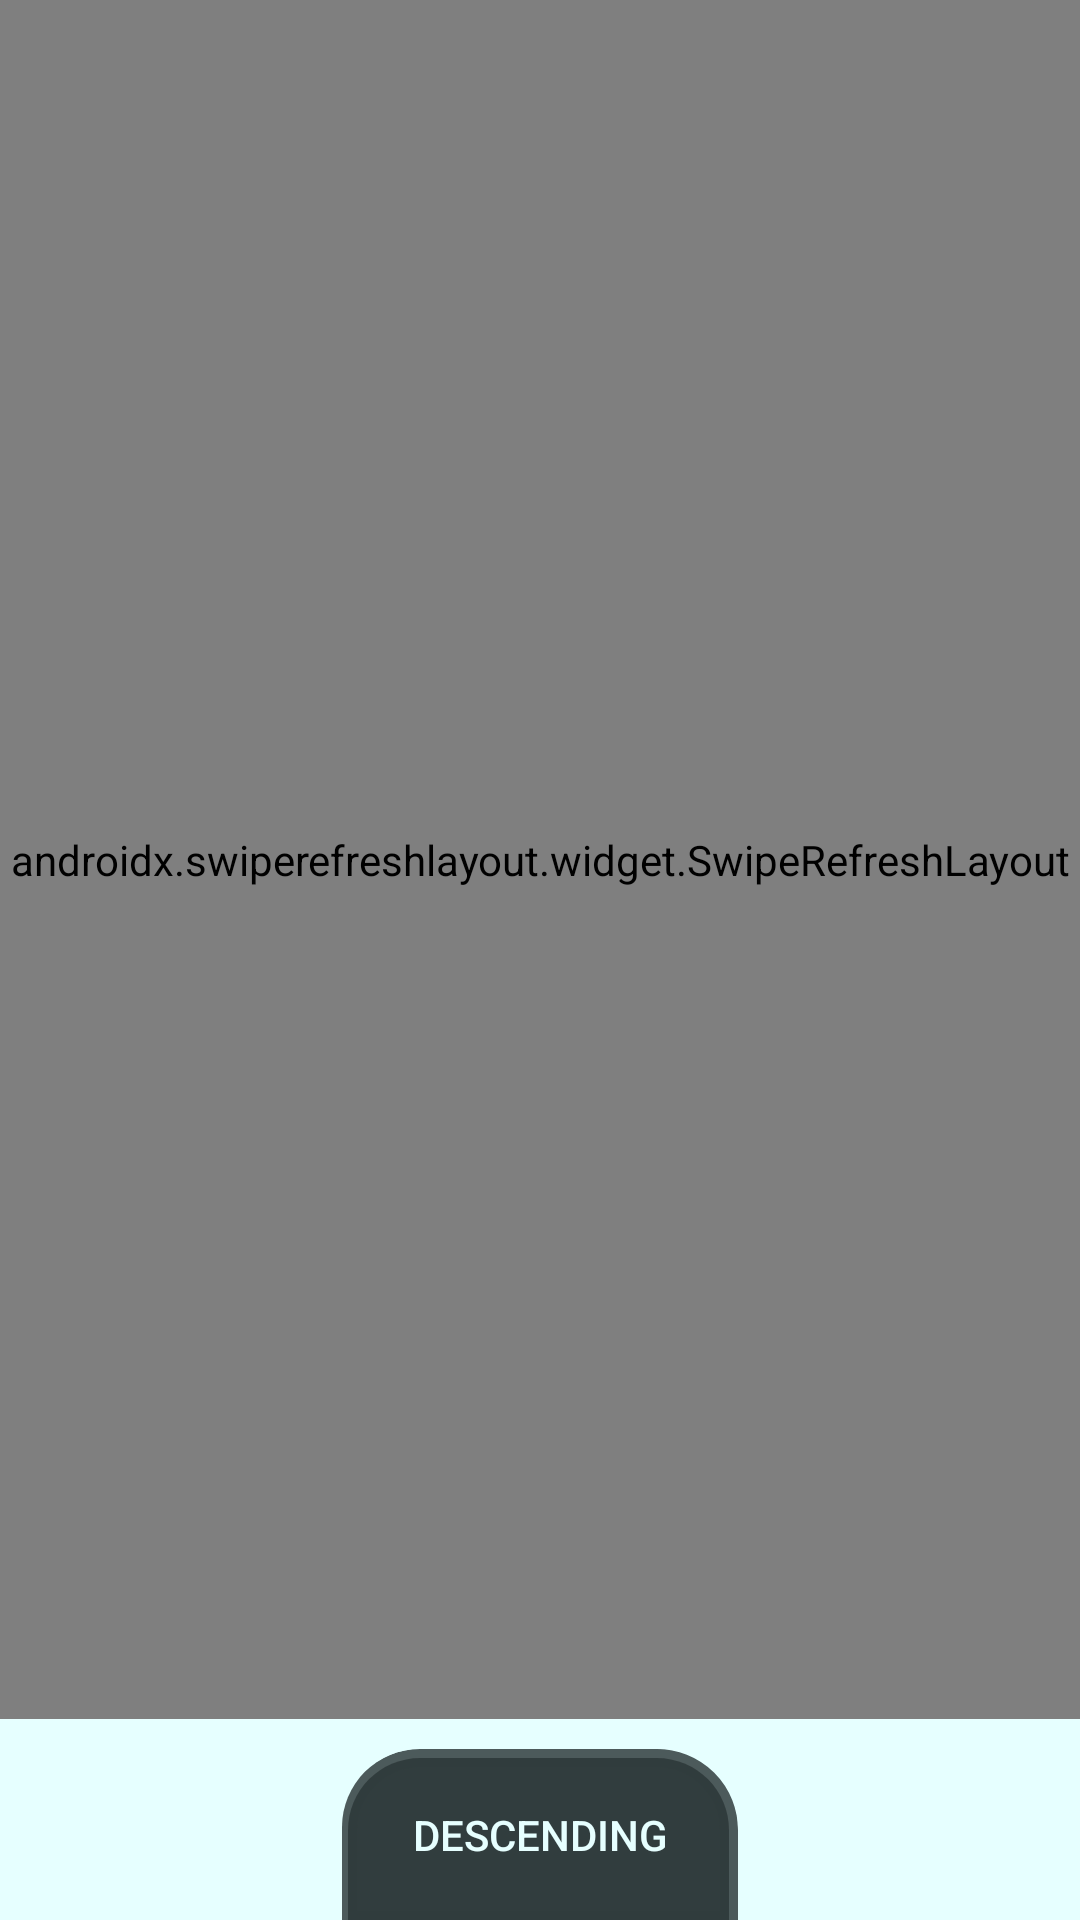

Android layout source for this screen:
<!-- AndroidManifest.xml: application theme Theme.TheBank -->
<!-- res/layout/fragment_customers.xml -->
<?xml version="1.0" encoding="utf-8"?>
<FrameLayout xmlns:android="http://schemas.android.com/apk/res/android"
    xmlns:app="http://schemas.android.com/apk/res-auto"
    xmlns:tools="http://schemas.android.com/tools"
    android:layout_width="match_parent"
    android:layout_height="match_parent"
    tools:context=".ui.fragments.CustomersFragment"
    android:animateLayoutChanges="true">

    <androidx.constraintlayout.widget.ConstraintLayout
        android:layout_width="match_parent"
        android:layout_height="match_parent"
        android:animateLayoutChanges="true">

        <androidx.swiperefreshlayout.widget.SwipeRefreshLayout
            android:id="@+id/refresh_customers"
            android:layout_width="match_parent"
            android:layout_height="0dp"
            android:layout_marginBottom="10dp"
            android:animateLayoutChanges="true"
            app:layout_constraintBottom_toTopOf="@+id/order_of_customers"
            app:layout_constraintEnd_toEndOf="parent"
            app:layout_constraintStart_toStartOf="parent"
            app:layout_constraintTop_toTopOf="parent">
            <ListView
                android:id="@+id/list_of_customers"
                android:layout_width="match_parent"
                android:layout_height="0dp" />
        </androidx.swiperefreshlayout.widget.SwipeRefreshLayout>

        <ToggleButton
            android:id="@+id/order_of_customers"
            android:layout_width="wrap_content"
            android:layout_height="wrap_content"
            android:background="@drawable/bg_order"
            android:padding="10dp"
            android:text="ToggleButton"
            android:textColor="@color/base_theme_2"
            android:textOff="DESCENDING"
            android:textOn="ASCENDING"
            app:layout_constraintBottom_toBottomOf="parent"
            app:layout_constraintEnd_toEndOf="parent"
            app:layout_constraintHorizontal_bias="0.5"
            app:layout_constraintStart_toStartOf="parent" />
    </androidx.constraintlayout.widget.ConstraintLayout>

</FrameLayout>
<!-- resources referenced by this layout -->
<resources>
  <color name="base_theme_2">@color/UI_normal</color>
  <!-- drawable bg_order (drawable) -->
  <vector android:autoMirrored="true" android:height="57dp"
      android:viewportHeight="57" android:viewportWidth="132"
      android:width="132dp" xmlns:android="http://schemas.android.com/apk/res/android">
      <group>
          <clip-path android:pathData="M132,57L0,57a0,0 0,0 1,-0 -0L0,26a26,26 0,0 1,26 -26L106,0A26,26 0,0 1,132 26L132,57A0,0 0,0 1,132 57Z"/>
          <path android:fillColor="@color/base_theme_1"
              android:pathData="M129,57L2,57a0,0 0,0 1,-0 -0L2,27a24,24 0,0 1,24 -24L105,3A24,24 0,0 1,129 27L129,57A0,0 0,0 1,129 57Z"
              android:strokeColor="@color/base_theme_1" android:strokeAlpha="0.85" android:strokeLineCap="round"
              android:strokeLineJoin="bevel" android:strokeWidth="6"/>
      </group>
  </vector>
  <style name="Theme.TheBank" parent="Theme.AppCompat.DayNight.NoActionBar">
          
          <item name="colorPrimary">@color/purple_500</item>
          <item name="colorPrimaryVariant">@color/purple_700</item>
          <item name="colorOnPrimary">@color/white</item>
          
          <item name="colorSecondary">@color/teal_200</item>
          <item name="colorSecondaryVariant">@color/teal_700</item>
          <item name="colorOnSecondary">@color/black</item>
          
          <item name="android:statusBarColor" tools:targetApi="l">@color/UI_dark</item>
          
          <item name="android:navigationBarColor">@color/UI_dark</item>
          <item name="android:windowBackground">@color/base_theme_2</item>
      </style>
  <color name="UI_normal">#e6ffff</color>
  <color name="base_theme_1">@color/UI_dark</color>
  <color name="purple_500">#FF6200EE</color>
  <color name="purple_700">#FF3700B3</color>
  <color name="white">#FFFFFFFF</color>
  <color name="teal_200">#FF03DAC5</color>
  <color name="teal_700">#FF018786</color>
  <color name="black">#FF000000</color>
  <color name="UI_dark">#313d3e</color>
</resources>
